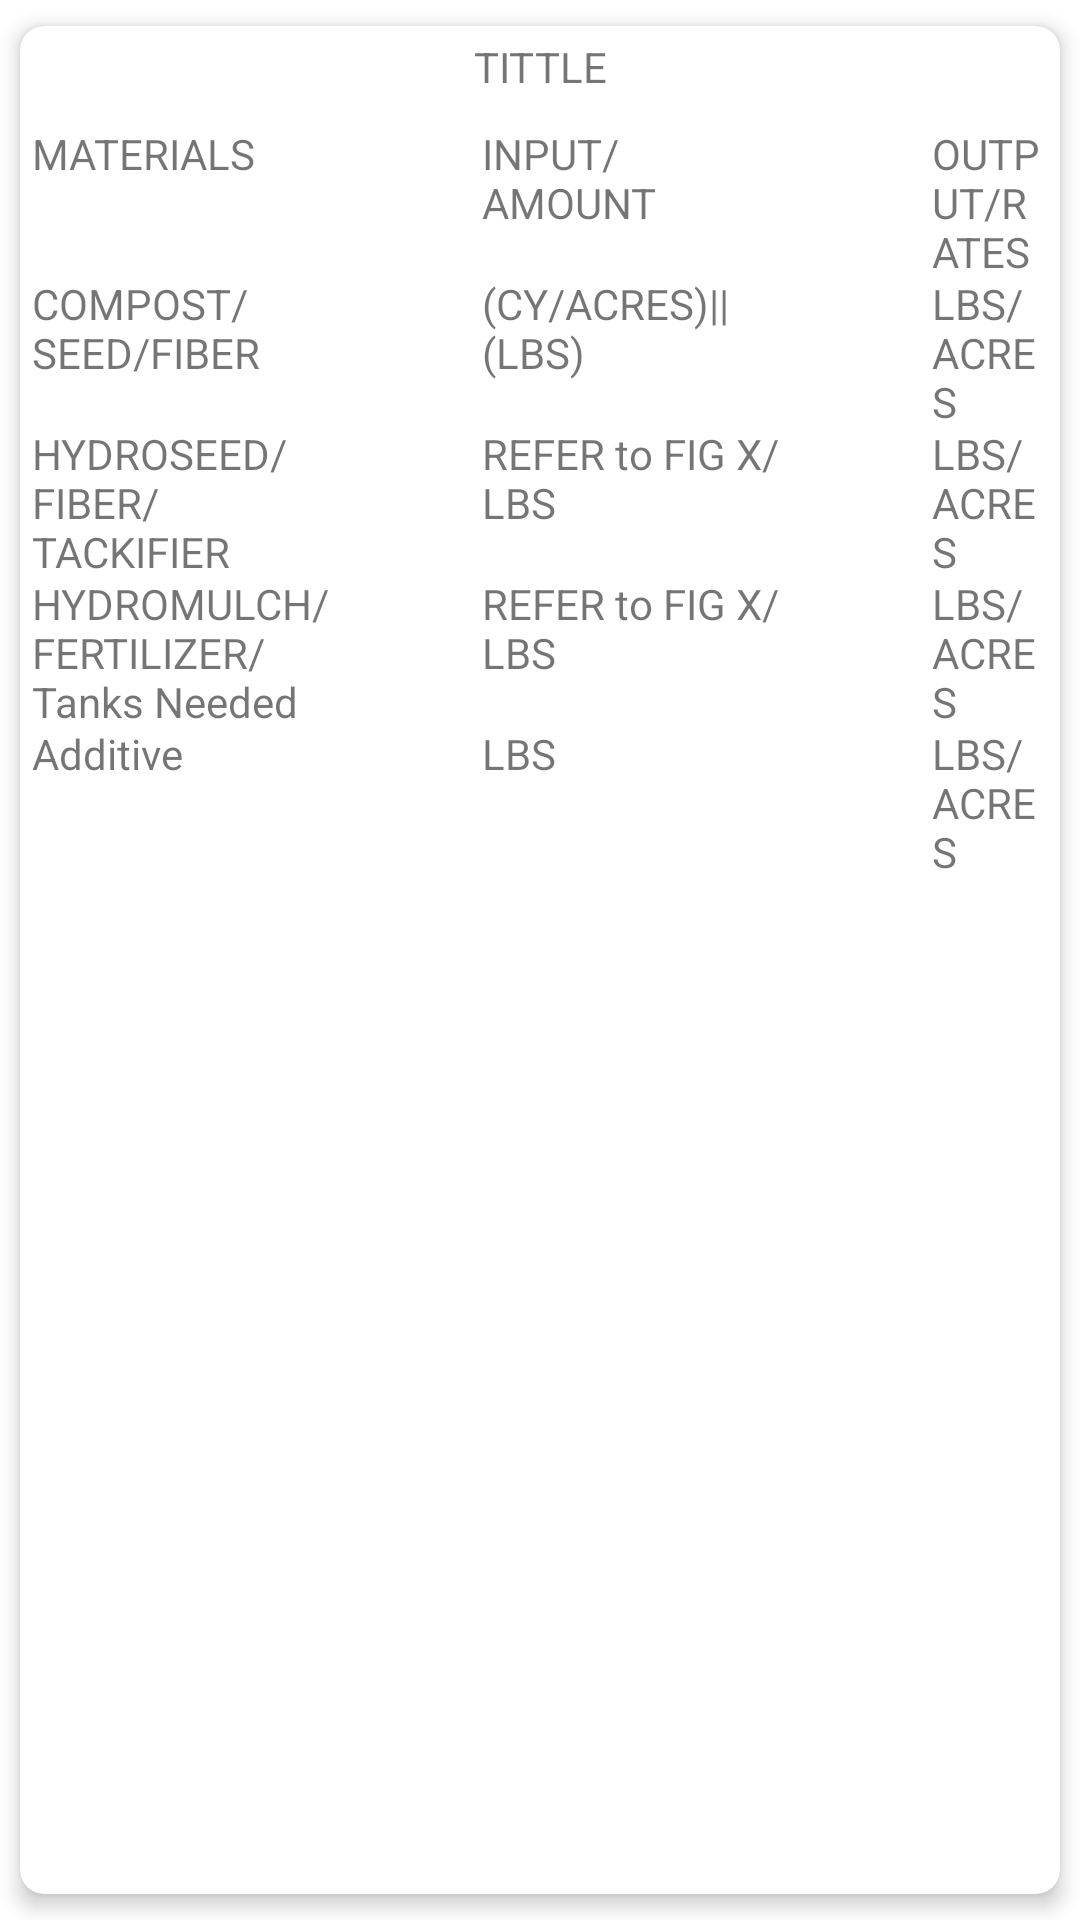

The Android layout XML behind this screen, and the referenced resources:
<!-- AndroidManifest.xml: application theme Theme.HydroSeed -->
<!-- res/layout/cardview_file_contents.xml -->
<?xml version="1.0" encoding="utf-8"?>
<androidx.cardview.widget.CardView xmlns:android="http://schemas.android.com/apk/res/android"

    xmlns:app="http://schemas.android.com/apk/res-auto"
    android:layout_width="match_parent"
    android:layout_height="match_parent"
    app:cardBackgroundColor="#FFFFFF"
    app:cardCornerRadius="8dp"
    app:cardElevation="4dp"
    app:cardUseCompatPadding="true">

    <RelativeLayout
        android:layout_width="match_parent"
        android:layout_height="wrap_content"
        android:layout_margin="4dp"
        android:clipToPadding="true"
        android:fadeScrollbars="false">

        <TextView
            android:id="@+id/tableTitle"
            android:layout_width="match_parent"
            android:layout_height="wrap_content"
            android:gravity="center_horizontal"
            android:text="TITTLE"
            android:textAlignment="center" />

        <TextView
            android:id="@+id/row1_col1"
            android:layout_width="100dp"
            android:layout_height="wrap_content"
            android:layout_below="@+id/tableTitle"
            android:layout_alignParentStart="true"
            android:layout_alignParentLeft="true"
            android:layout_marginStart="0dp"
            android:layout_marginLeft="0dp"
            android:layout_marginTop="10dp"
            android:text="MATERIALS" />

        <TextView
            android:id="@+id/row2_col1"
            android:layout_width="100dp"
            android:layout_height="wrap_content"
            android:layout_below="@+id/tableTitle"
            android:layout_alignParentStart="true"
            android:layout_alignParentLeft="true"
            android:layout_marginStart="0dp"
            android:layout_marginLeft="0dp"
            android:layout_marginTop="60dp"
            android:text="COMPOST/SEED/FIBER" />

        <TextView
            android:id="@+id/row3_col1"
            android:layout_width="100dp"
            android:layout_height="wrap_content"
            android:layout_below="@+id/tableTitle"
            android:layout_alignParentStart="true"
            android:layout_alignParentLeft="true"
            android:layout_marginStart="0dp"
            android:layout_marginLeft="0dp"
            android:layout_marginTop="110dp"
            android:text="HYDROSEED/FIBER/TACKIFIER" />

        <TextView
            android:id="@+id/row4_col1"
            android:layout_width="100dp"
            android:layout_height="wrap_content"
            android:layout_below="@+id/tableTitle"
            android:layout_alignParentStart="true"
            android:layout_alignParentLeft="true"
            android:layout_marginStart="0dp"
            android:layout_marginLeft="0dp"
            android:layout_marginTop="160dp"
            android:text="HYDROMULCH/FERTILIZER/Tanks Needed" />

        <TextView
            android:id="@+id/row5_col1"
            android:layout_width="100dp"
            android:layout_height="wrap_content"
            android:layout_below="@+id/tableTitle"
            android:layout_alignParentStart="true"
            android:layout_alignParentLeft="true"
            android:layout_marginStart="0dp"
            android:layout_marginLeft="0dp"
            android:layout_marginTop="210dp"
            android:text="Additive" />

        <TextView
            android:id="@+id/row1_col2"
            android:layout_width="100dp"
            android:layout_height="wrap_content"
            android:layout_below="@+id/tableTitle"
            android:layout_marginStart="50dp"
            android:layout_marginLeft="50dp"
            android:layout_marginTop="10dp"
            android:layout_toEndOf="@+id/row1_col1"
            android:layout_toRightOf="@+id/row1_col1"
            android:text="INPUT/AMOUNT" />

        <TextView
            android:id="@+id/row2_col2"
            android:layout_width="100dp"
            android:layout_height="wrap_content"
            android:layout_below="@+id/tableTitle"
            android:layout_marginStart="50dp"
            android:layout_marginLeft="50dp"
            android:layout_marginTop="60dp"
            android:layout_toEndOf="@+id/row2_col1"
            android:layout_toRightOf="@+id/row2_col1"
            android:text="(CY/ACRES)||(LBS)" />

        <TextView
            android:id="@+id/row3_col2"
            android:layout_width="100dp"
            android:layout_height="wrap_content"
            android:layout_below="@+id/tableTitle"
            android:layout_marginStart="50dp"
            android:layout_marginLeft="50dp"
            android:layout_marginTop="110dp"
            android:layout_toEndOf="@+id/row3_col1"
            android:layout_toRightOf="@+id/row3_col1"
            android:text="REFER to FIG X/LBS" />

        <TextView
            android:id="@+id/row4_col2"
            android:layout_width="100dp"
            android:layout_height="wrap_content"
            android:layout_below="@+id/tableTitle"
            android:layout_marginStart="50dp"
            android:layout_marginLeft="50dp"
            android:layout_marginTop="160dp"
            android:layout_toEndOf="@+id/row4_col1"
            android:layout_toRightOf="@+id/row4_col1"
            android:text="REFER to FIG X/LBS" />

        <TextView
            android:id="@+id/row5_col2"
            android:layout_width="100dp"
            android:layout_height="wrap_content"
            android:layout_below="@+id/tableTitle"
            android:layout_marginStart="50dp"
            android:layout_marginLeft="50dp"
            android:layout_marginTop="210dp"
            android:layout_toEndOf="@+id/row5_col1"
            android:layout_toRightOf="@+id/row5_col1"
            android:text="LBS" />

        <TextView
            android:id="@+id/row1_col3"
            android:layout_width="100dp"
            android:layout_height="wrap_content"
            android:layout_below="@+id/tableTitle"
            android:layout_marginStart="50dp"
            android:layout_marginLeft="50dp"
            android:layout_marginTop="10dp"
            android:layout_toEndOf="@+id/row1_col2"
            android:layout_toRightOf="@+id/row1_col2"
            android:text="OUTPUT/RATES" />

        <TextView
            android:id="@+id/row2_col3"
            android:layout_width="100dp"
            android:layout_height="wrap_content"
            android:layout_below="@+id/tableTitle"
            android:layout_marginStart="50dp"
            android:layout_marginLeft="50dp"
            android:layout_marginTop="60dp"
            android:layout_toEndOf="@+id/row2_col2"
            android:layout_toRightOf="@+id/row2_col2"
            android:text="LBS/ACRES" />

        <TextView
            android:id="@+id/row3_col3"
            android:layout_width="100dp"
            android:layout_height="wrap_content"
            android:layout_below="@+id/tableTitle"
            android:layout_marginStart="50dp"
            android:layout_marginLeft="50dp"
            android:layout_marginTop="110dp"
            android:layout_toEndOf="@+id/row3_col2"
            android:layout_toRightOf="@+id/row3_col2"
            android:text="LBS/ACRES" />

        <TextView
            android:id="@+id/row4_col3"
            android:layout_width="100dp"
            android:layout_height="wrap_content"
            android:layout_below="@+id/tableTitle"
            android:layout_marginStart="50dp"
            android:layout_marginLeft="50dp"
            android:layout_marginTop="160dp"
            android:layout_toEndOf="@+id/row4_col2"
            android:layout_toRightOf="@+id/row4_col2"
            android:text="LBS/ACRES" />

        <TextView
            android:id="@+id/row5_col3"
            android:layout_width="100dp"
            android:layout_height="wrap_content"
            android:layout_below="@+id/tableTitle"
            android:layout_marginStart="50dp"
            android:layout_marginLeft="50dp"
            android:layout_marginTop="210dp"
            android:layout_toEndOf="@+id/row5_col2"
            android:layout_toRightOf="@+id/row5_col2"
            android:text="LBS/ACRES" />

    </RelativeLayout>

</androidx.cardview.widget.CardView>
<!-- resources referenced by this layout -->
<resources>
  <style name="Theme.HydroSeed" parent="Theme.MaterialComponents.DayNight.DarkActionBar">
          
          <item name="colorPrimary">@color/teal_700</item>
          <item name="colorPrimaryVariant">#000000</item>
          <item name="colorOnPrimary">@color/white</item>
          
          <item name="colorSecondary">@color/teal_200</item>
          <item name="colorSecondaryVariant">@color/teal_700</item>
          <item name="colorOnSecondary">@color/black</item>
      </style>
  <color name="teal_700">#FF018786</color>
  <color name="white">#FFFFFFFF</color>
  <color name="teal_200">#FF03DAC5</color>
  <color name="black">#FF000000</color>
</resources>
